Photos from the image-classification dataset "split" in the GitHub repository Akshat-Aggarwal-200/Plant-Disease-Detection. Its 4 classes are: apple apple scab, apple black rot, apple cedar apple rust, apple healthy.

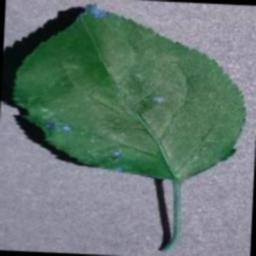
Label: apple black rot

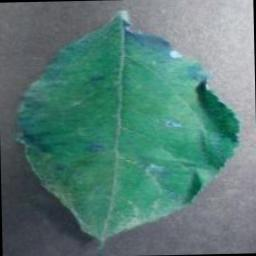
Label: apple cedar apple rust

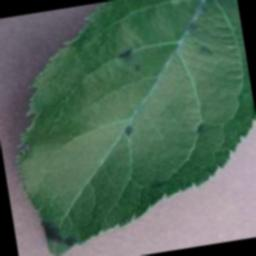
Label: apple apple scab

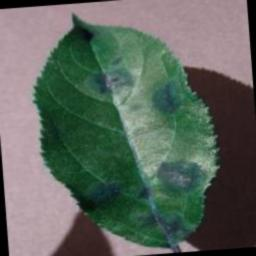
Label: apple apple scab

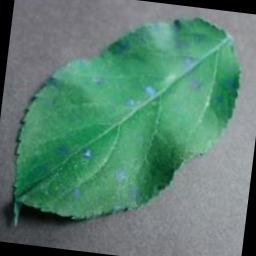
Label: apple cedar apple rust

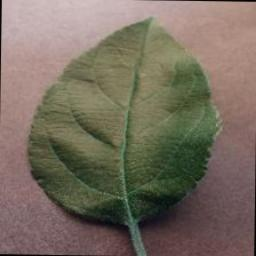
Label: apple healthy
